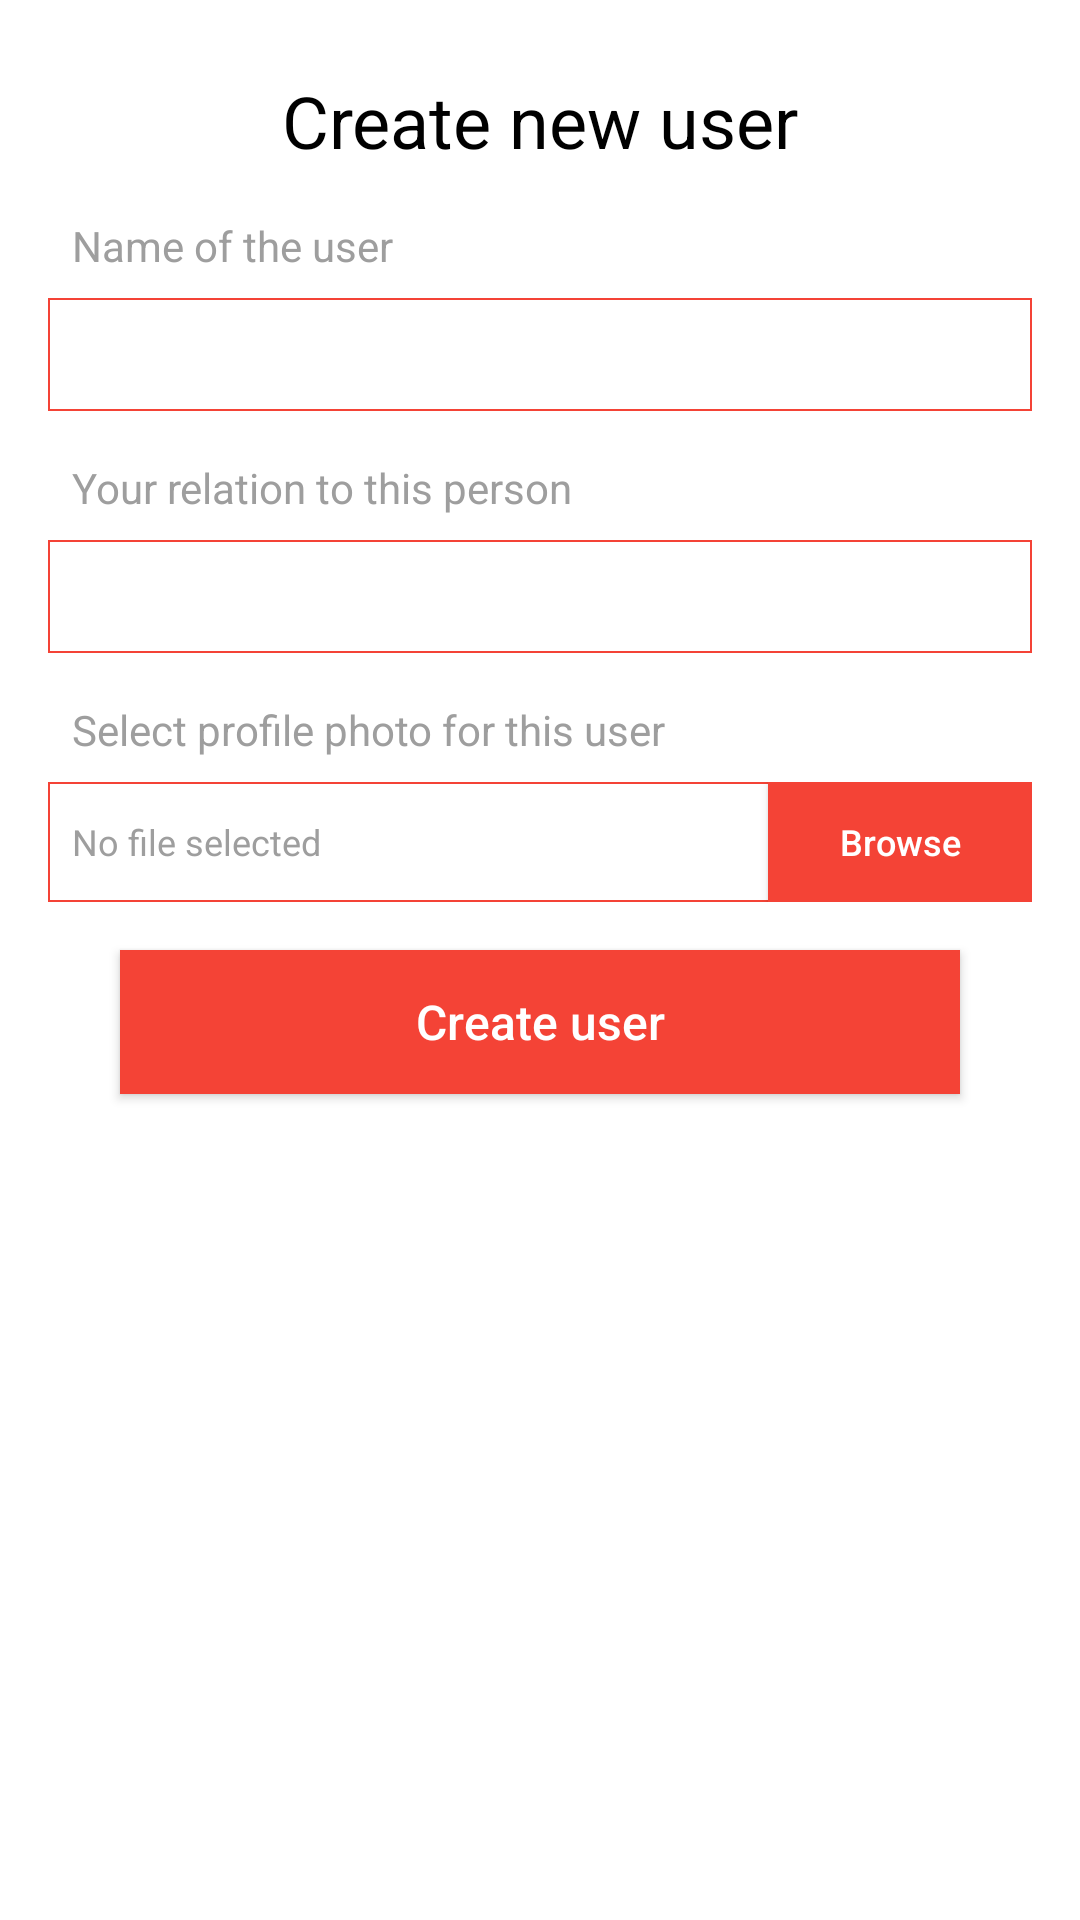

Write the Android layout XML for this screen, with the resource values it uses.
<!-- AndroidManifest.xml: application theme AppTheme -->
<!-- res/layout/activity_create_user.xml -->
<?xml version="1.0" encoding="utf-8"?>
<LinearLayout xmlns:android="http://schemas.android.com/apk/res/android"
    xmlns:tools="http://schemas.android.com/tools"
    android:layout_width="match_parent"
    android:layout_height="match_parent"
    android:background="@android:color/white"
    android:orientation="vertical"
    android:padding="16dp"
    tools:context="apps.example.recapture.activity.CreateUserActivity">

    <TextView
        android:layout_width="match_parent"
        android:layout_height="wrap_content"
        android:gravity="center"
        android:padding="8dp"
        android:textSize="24sp"
        android:textColor="@color/black"
        android:text="Create new user"/>

    <TextView
        android:layout_width="wrap_content"
        android:layout_height="wrap_content"
        android:padding="8dp"
        android:textColor="@color/grey"
        android:text="Name of the user"/>

    <EditText
        android:id="@+id/edit_name"
        android:layout_width="match_parent"
        android:layout_height="wrap_content"
        android:background="@drawable/edit_text_bg"
        android:textColor="@color/grey"
        android:inputType="text"
        android:padding="8dp"
        android:textSize="16sp" />

    <TextView
        android:layout_width="wrap_content"
        android:layout_height="wrap_content"
        android:textColor="@color/grey"
        android:padding="8dp"
        android:layout_marginTop="8dp"
        android:text="Your relation to this person"/>

    <EditText
        android:id="@+id/edit_relation"
        android:layout_width="match_parent"
        android:layout_height="wrap_content"
        android:background="@drawable/edit_text_bg"
        android:textColor="@color/grey"
        android:inputType="text"
        android:padding="8dp"
        android:textSize="16sp" />

    <TextView
        android:layout_width="wrap_content"
        android:layout_height="wrap_content"
        android:padding="8dp"
        android:textColor="@color/grey"
        android:layout_marginTop="8dp"
        android:text="Select profile photo for this user"/>

    <RelativeLayout
        android:layout_width="match_parent"
        android:layout_height="40dp"
        android:background="@drawable/edit_text_bg">

        <Button
            android:id="@+id/btn_browse"
            android:layout_width="wrap_content"
            android:layout_height="match_parent"
            android:layout_alignParentRight="true"
            android:background="@drawable/button_ripple"
            android:text="Browse"
            android:textAllCaps="false"
            android:textColor="@color/white"
            android:textSize="12sp" />

        <TextView
            android:id="@+id/text_selected_photo_amount"
            android:layout_width="match_parent"
            android:layout_height="match_parent"
            android:layout_toLeftOf="@id/btn_browse"
            android:background="@android:color/transparent"
            android:gravity="center_vertical"
            android:text="@string/no_file_selected"
            android:textColor="@color/grey"
            android:padding="8dp"
            android:textSize="12sp" />

    </RelativeLayout>

    <Button
        android:id="@+id/btn_create_user"
        android:layout_width="match_parent"
        android:layout_height="wrap_content"
        android:layout_marginLeft="24dp"
        android:layout_marginRight="24dp"
        android:layout_marginTop="16dp"
        android:layout_marginBottom="16dp"
        android:background="@drawable/button_ripple"
        android:text="Create user"
        android:textAllCaps="false"
        android:textColor="@color/white"
        android:textSize="16sp" />

</LinearLayout>
<!-- resources referenced by this layout -->
<resources>
  <color name="black">#000000</color>
  <color name="grey">#9E9E9E</color>
  <color name="white">#ffffff</color>
  <!-- drawable button_ripple (drawable) -->
  <?xml version="1.0" encoding="utf-8"?>
  <selector xmlns:android="http://schemas.android.com/apk/res/android">
      <item>
          <color android:color="@color/red" />
      </item>
  </selector>
  <!-- drawable edit_text_bg (drawable) -->
  <?xml version="1.0" encoding="UTF-8"?>
  <shape xmlns:android="http://schemas.android.com/apk/res/android">
      <stroke
          android:width="0.5dp"
          android:color="#F44336" />
      <solid android:color="#ffffffff" />
  </shape>
  <string name="no_file_selected">No file selected</string>
  <style name="AppTheme" parent="Theme.AppCompat.Light.DarkActionBar">
          <item name="colorPrimary">@color/colorPrimary</item>
          <item name="colorPrimaryDark">@color/colorPrimaryDark</item>
          <item name="colorAccent">@color/colorAccent</item>
      </style>
  <color name="red">#F44336</color>
  <color name="colorPrimary">#F44336</color>
  <color name="colorPrimaryDark">#303F9F</color>
  <color name="colorAccent">#F44336</color>
</resources>
